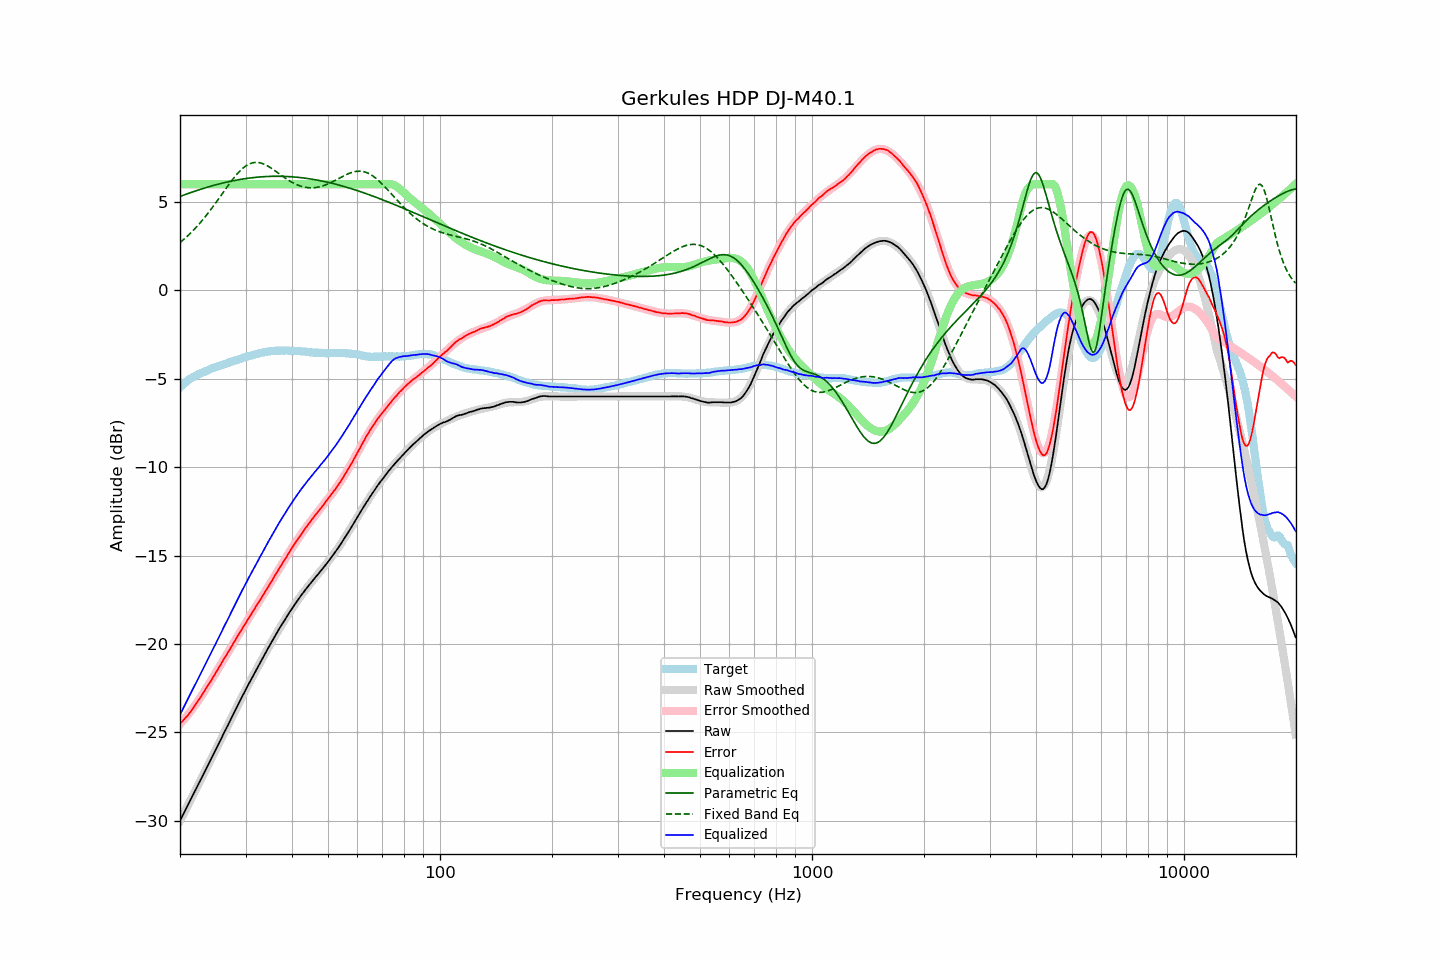

The table this chart was drawn from, first rows:
frequency, raw, error, smoothed, error_smoothed, equalization, parametric_eq, fixed_band_eq, equalized_raw, equalized_smoothed, target
20.00, -30.00, -24.51, -30.00, -24.53, 6.00, 5.30, 2.69, -24.00, -24.00, -5.49
20.20, -29.82, -24.42, -29.82, -24.43, 6.00, 5.34, 2.77, -23.82, -23.82, -5.40
20.40, -29.65, -24.33, -29.64, -24.33, 6.00, 5.37, 2.85, -23.65, -23.64, -5.32
20.61, -29.47, -24.22, -29.47, -24.22, 6.00, 5.40, 2.93, -23.47, -23.47, -5.25
20.81, -29.29, -24.12, -29.29, -24.11, 6.00, 5.44, 3.01, -23.29, -23.29, -5.16
21.02, -29.11, -24.03, -29.11, -24.00, 6.00, 5.47, 3.09, -23.11, -23.11, -5.08
21.23, -28.93, -23.91, -28.93, -23.88, 6.00, 5.50, 3.18, -22.93, -22.93, -5.02
21.44, -28.75, -23.78, -28.75, -23.76, 6.00, 5.53, 3.27, -22.75, -22.75, -4.96
21.66, -28.57, -23.66, -28.57, -23.64, 6.00, 5.57, 3.36, -22.57, -22.57, -4.91
21.87, -28.39, -23.52, -28.39, -23.52, 6.00, 5.60, 3.46, -22.39, -22.39, -4.86
22.09, -28.21, -23.39, -28.21, -23.39, 6.00, 5.63, 3.55, -22.21, -22.21, -4.81
22.31, -28.03, -23.26, -28.03, -23.26, 6.00, 5.66, 3.65, -22.03, -22.03, -4.76
22.54, -27.85, -23.13, -27.85, -23.12, 6.00, 5.69, 3.76, -21.85, -21.85, -4.73
22.76, -27.67, -22.98, -27.67, -22.98, 6.00, 5.72, 3.86, -21.67, -21.67, -4.69
22.99, -27.49, -22.83, -27.49, -22.84, 6.00, 5.74, 3.97, -21.49, -21.49, -4.66
23.22, -27.31, -22.69, -27.30, -22.70, 6.00, 5.77, 4.08, -21.31, -21.30, -4.62
23.45, -27.12, -22.54, -27.12, -22.56, 6.00, 5.80, 4.19, -21.12, -21.12, -4.58
23.69, -26.94, -22.40, -26.94, -22.41, 6.00, 5.83, 4.31, -20.94, -20.94, -4.54
23.92, -26.76, -22.26, -26.76, -22.26, 6.00, 5.85, 4.42, -20.76, -20.76, -4.50
24.16, -26.58, -22.13, -26.57, -22.11, 6.00, 5.88, 4.54, -20.58, -20.57, -4.45
24.40, -26.39, -21.97, -26.39, -21.97, 6.00, 5.91, 4.66, -20.39, -20.39, -4.42
24.65, -26.21, -21.82, -26.21, -21.82, 6.00, 5.93, 4.79, -20.21, -20.21, -4.39
24.89, -26.03, -21.67, -26.02, -21.67, 6.00, 5.96, 4.91, -20.03, -20.02, -4.36
25.14, -25.84, -21.52, -25.84, -21.52, 6.00, 5.98, 5.04, -19.84, -19.84, -4.32
25.39, -25.66, -21.37, -25.66, -21.37, 6.00, 6.00, 5.17, -19.66, -19.66, -4.29
25.65, -25.47, -21.22, -25.47, -21.22, 6.00, 6.03, 5.29, -19.47, -19.47, -4.25
25.91, -25.29, -21.06, -25.29, -21.07, 6.00, 6.05, 5.42, -19.29, -19.29, -4.23
26.16, -25.10, -20.89, -25.11, -20.91, 6.00, 6.07, 5.55, -19.10, -19.11, -4.20
26.43, -24.92, -20.76, -24.92, -20.76, 6.00, 6.09, 5.68, -18.92, -18.92, -4.16
26.69, -24.74, -20.61, -24.74, -20.61, 6.00, 6.11, 5.81, -18.74, -18.74, -4.13
26.96, -24.56, -20.46, -24.56, -20.45, 6.00, 6.13, 5.93, -18.56, -18.56, -4.10
27.23, -24.38, -20.32, -24.37, -20.30, 6.00, 6.15, 6.06, -18.38, -18.37, -4.07
27.50, -24.19, -20.15, -24.19, -20.15, 6.00, 6.17, 6.18, -18.19, -18.19, -4.04
27.77, -24.01, -19.99, -24.01, -20.00, 6.00, 6.19, 6.29, -18.01, -18.01, -4.02
28.05, -23.83, -19.85, -23.82, -19.84, 6.00, 6.21, 6.41, -17.83, -17.82, -3.98
28.33, -23.64, -19.68, -23.64, -19.69, 6.00, 6.23, 6.52, -17.64, -17.64, -3.96
28.62, -23.46, -19.53, -23.46, -19.54, 6.00, 6.24, 6.62, -17.46, -17.46, -3.93
28.90, -23.28, -19.39, -23.28, -19.39, 6.00, 6.26, 6.72, -17.28, -17.28, -3.89
29.19, -23.10, -19.23, -23.10, -19.24, 6.00, 6.28, 6.81, -17.10, -17.10, -3.87
29.48, -22.92, -19.10, -22.92, -19.09, 6.00, 6.29, 6.89, -16.92, -16.92, -3.82
29.78, -22.74, -18.94, -22.75, -18.94, 6.00, 6.30, 6.97, -16.74, -16.75, -3.80
30.08, -22.57, -18.80, -22.57, -18.79, 6.00, 6.32, 7.03, -16.57, -16.57, -3.77
30.38, -22.39, -18.65, -22.39, -18.65, 6.00, 6.33, 7.09, -16.39, -16.39, -3.74
30.68, -22.22, -18.50, -22.22, -18.50, 6.00, 6.34, 7.14, -16.22, -16.22, -3.72
30.99, -22.05, -18.35, -22.05, -18.36, 6.00, 6.35, 7.17, -16.05, -16.05, -3.70
31.30, -21.88, -18.21, -21.88, -18.21, 6.00, 6.37, 7.20, -15.88, -15.88, -3.67
31.61, -21.71, -18.07, -21.71, -18.07, 6.00, 6.38, 7.22, -15.71, -15.71, -3.64
31.93, -21.54, -17.92, -21.54, -17.92, 6.00, 6.38, 7.23, -15.54, -15.54, -3.62
32.24, -21.37, -17.77, -21.37, -17.78, 6.00, 6.39, 7.23, -15.37, -15.37, -3.60
32.57, -21.20, -17.63, -21.20, -17.63, 6.00, 6.40, 7.22, -15.20, -15.20, -3.57
32.89, -21.04, -17.49, -21.04, -17.48, 6.00, 6.41, 7.20, -15.04, -15.04, -3.54
33.22, -20.87, -17.34, -20.87, -17.34, 6.00, 6.42, 7.18, -14.87, -14.87, -3.53
33.55, -20.71, -17.20, -20.70, -17.19, 6.00, 6.42, 7.14, -14.71, -14.70, -3.51
33.89, -20.54, -17.04, -20.54, -17.04, 6.00, 6.43, 7.10, -14.54, -14.54, -3.50
34.23, -20.38, -16.91, -20.37, -16.90, 6.00, 6.43, 7.06, -14.38, -14.37, -3.47
34.57, -20.21, -16.75, -20.21, -16.75, 6.00, 6.44, 7.00, -14.21, -14.21, -3.46
34.92, -20.05, -16.60, -20.05, -16.60, 6.00, 6.44, 6.95, -14.05, -14.05, -3.45
35.27, -19.89, -16.45, -19.89, -16.45, 6.00, 6.44, 6.89, -13.89, -13.89, -3.44
35.62, -19.73, -16.29, -19.73, -16.30, 6.00, 6.44, 6.83, -13.73, -13.73, -3.44
35.97, -19.57, -16.14, -19.57, -16.15, 6.00, 6.45, 6.76, -13.57, -13.57, -3.43
... 635 more rows
